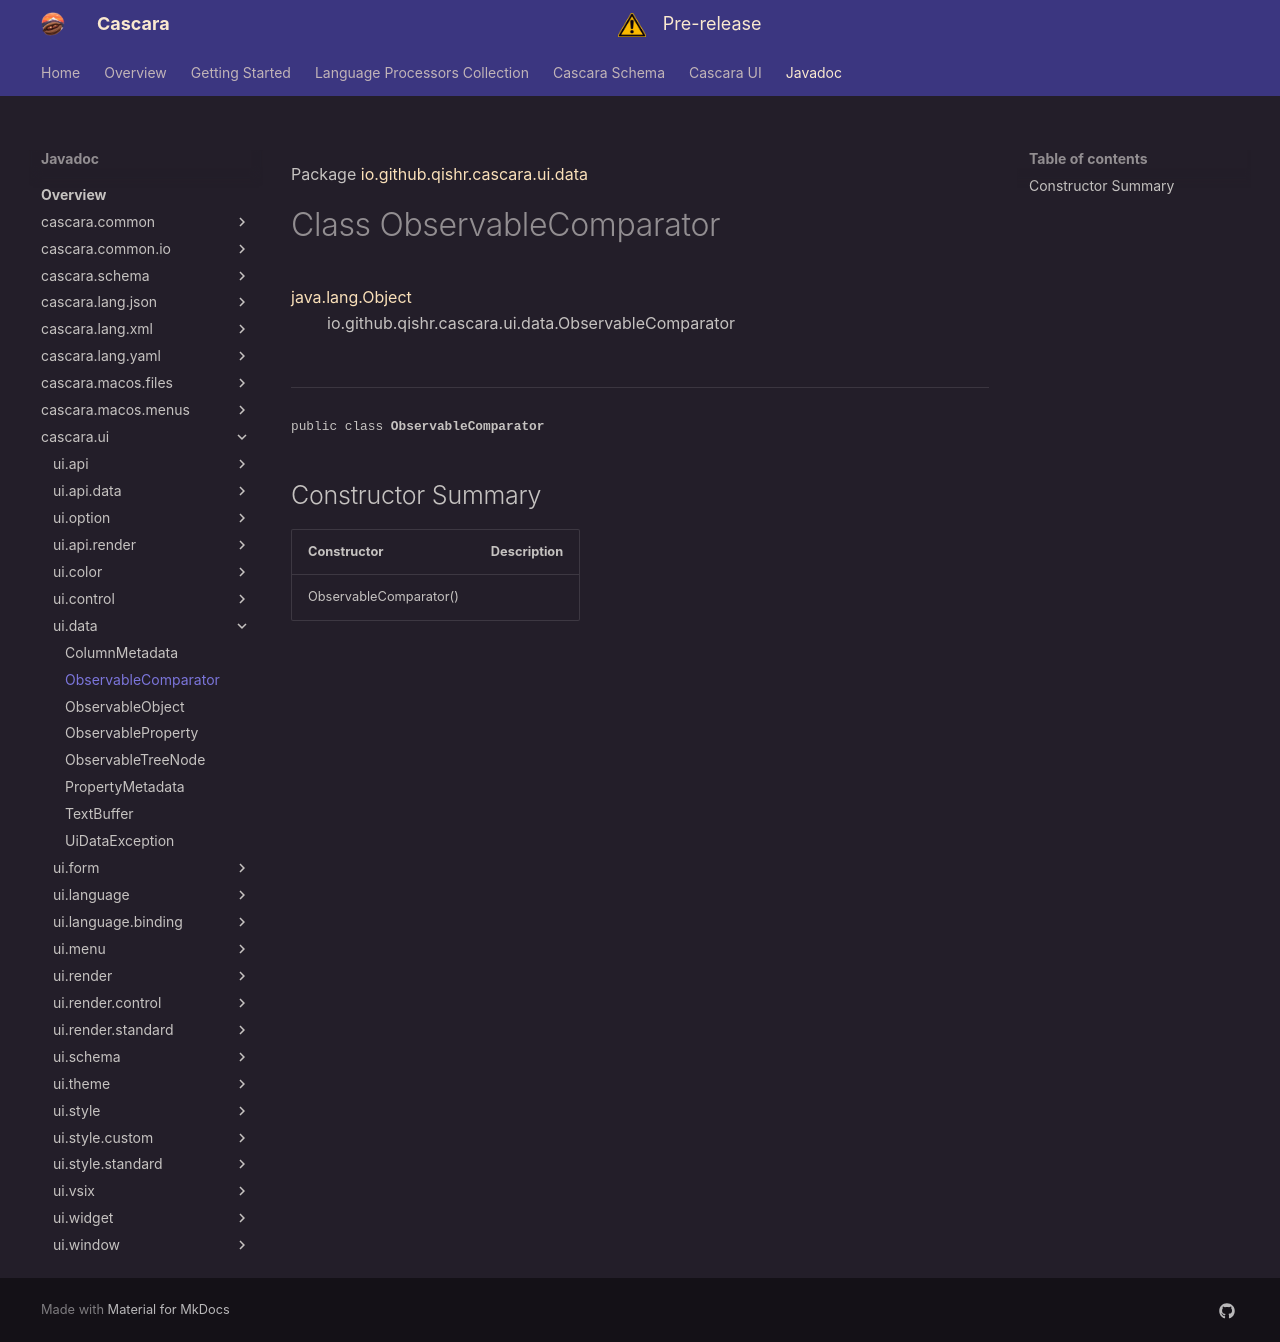

repository: qishr/qishr.github.io · page: javadoc/latest/cascara.ui/io/github/qishr/cascara/ui/data/ObservableComparator/index.html · generator: mkdocs

Package [io.github.qishr.cascara.ui.data](index.md)

# Class ObservableComparator
[java.lang.Object](https://docs.oracle.com/en/java/javase/24/docs/api/java.base/java/lang/Object.html)<br/>
        io.github.qishr.cascara.ui.data.ObservableComparator<br/>
<br/>

----

<span style="font-family: monospace; font-size: 80%;">public class __ObservableComparator__</span>


## Constructor Summary

| Constructor            | Description |
|------------------------|-------------|
| ObservableComparator() |             |
